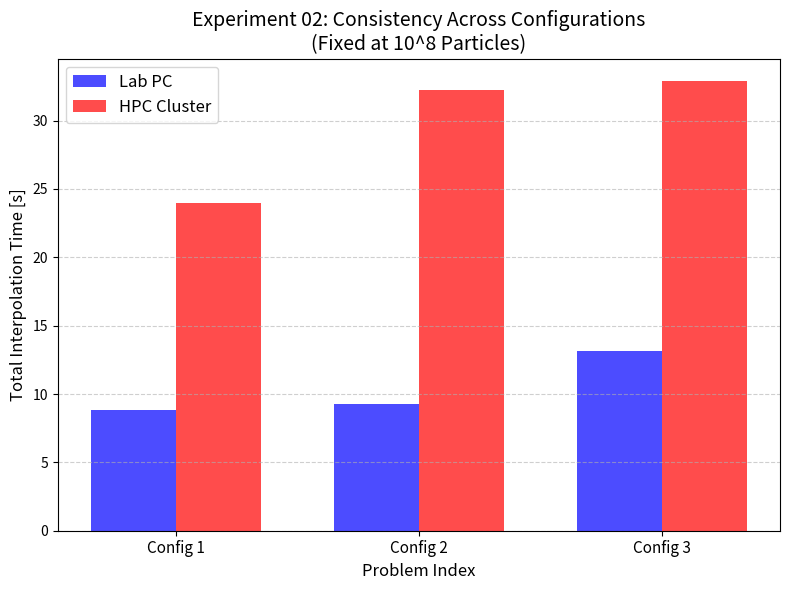

This figure's Python source:
import matplotlib.pyplot as plt
import numpy as np

problem_indices = [1, 2, 3]

time_lab_pc = [8.840356, 9.266865, 13.172626]  
time_hpc_cluster = [23.998892, 32.240073, 32.896622]  

def plot_consistency_bar(indices, lab_times, hpc_times, filename):
    plt.figure(figsize=(8, 6))
    
    bar_width = 0.35
    x = np.arange(len(indices))
    
    plt.bar(x - bar_width/2, lab_times, width=bar_width, label='Lab PC', color='blue', alpha=0.7)
    plt.bar(x + bar_width/2, hpc_times, width=bar_width, label='HPC Cluster', color='red', alpha=0.7)
    
    plt.xlabel('Problem Index', fontsize=12)
    plt.ylabel('Total Interpolation Time [s]', fontsize=12)
    plt.title('Experiment 02: Consistency Across Configurations\n(Fixed at 10^8 Particles)', fontsize=14)
    
    plt.xticks(x, [f'Config {i}' for i in indices], fontsize=11)
    
    plt.grid(axis='y', linestyle='--', alpha=0.6)
    plt.legend(fontsize=12)
    
    plt.tight_layout()
    plt.savefig(filename, dpi=300)
    print(f"Saved bar plot: {filename}")
    plt.close()

plot_consistency_bar(problem_indices, time_lab_pc, time_hpc_cluster, "Exp2_Consistency_BarPlot.png")
